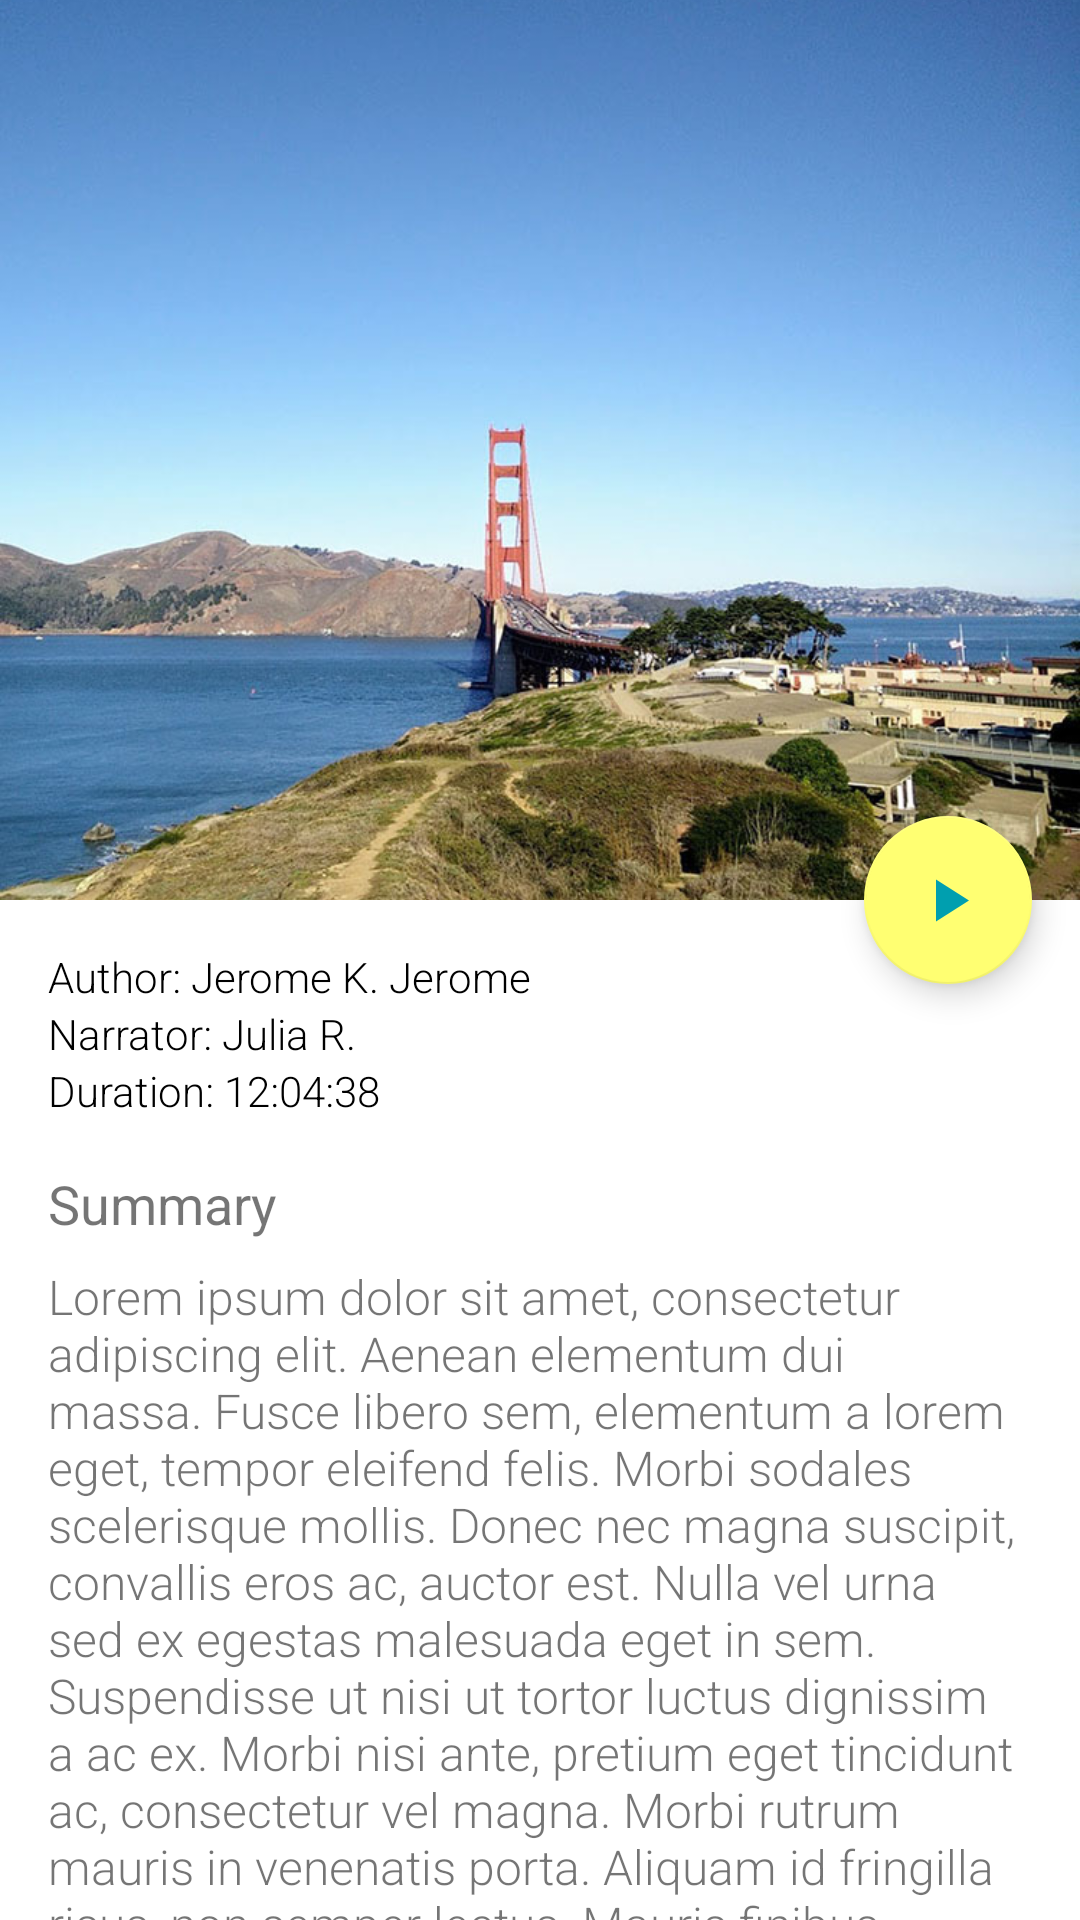

The Android layout XML behind this screen, and the referenced resources:
<!-- AndroidManifest.xml: application theme AppTheme -->
<!-- res/layout/details_view.xml -->
<?xml version="1.0" encoding="utf-8"?>
<android.support.design.widget.CoordinatorLayout xmlns:android="http://schemas.android.com/apk/res/android"
    xmlns:app="http://schemas.android.com/apk/res-auto"
    android:layout_width="match_parent"
    android:layout_height="match_parent"
    android:background="@android:color/background_light"
    android:fitsSystemWindows="true">

    <android.support.design.widget.AppBarLayout
        android:id="@+id/appbar"
        android:layout_width="match_parent"
        android:layout_height="300dp"
        android:fitsSystemWindows="true"
        android:theme="@style/ThemeOverlay.AppCompat.Dark.ActionBar">

        <android.support.design.widget.CollapsingToolbarLayout
            android:id="@+id/book_title_view"
            android:layout_width="match_parent"
            android:layout_height="match_parent"
            android:fitsSystemWindows="true"
            app:collapsedTitleGravity="left|center_vertical"
            app:contentScrim="?attr/colorPrimary"
            app:expandedTitleMarginEnd="64dp"
            app:expandedTitleMarginStart="48dp"
            app:layout_scrollFlags="scroll|exitUntilCollapsed">

            <ImageView
                android:id="@+id/book_cover_view"
                android:layout_width="match_parent"
                android:layout_height="match_parent"
                android:fitsSystemWindows="true"
                android:scaleType="centerCrop"
                android:src="@drawable/book_cover"
                app:layout_collapseMode="parallax" />

            <android.support.v7.widget.Toolbar
                android:id="@+id/toolbar"
                android:layout_width="match_parent"
                android:layout_height="?attr/actionBarSize"
                app:layout_collapseMode="pin"
                app:popupTheme="@style/ThemeOverlay.AppCompat.Light" />
        </android.support.design.widget.CollapsingToolbarLayout>
    </android.support.design.widget.AppBarLayout>

    <android.support.v4.widget.NestedScrollView
        android:id="@+id/content"
        android:layout_width="match_parent"
        android:layout_height="match_parent"
        app:layout_behavior="@string/appbar_scrolling_view_behavior">

        <include layout="@layout/book_info_view" />

    </android.support.v4.widget.NestedScrollView>

    <include
        layout="@layout/bottom_action_bar"
        android:id="@+id/bottom_nav"
        android:layout_width="match_parent"
        android:layout_height="wrap_content"
        android:layout_gravity="bottom"
        android:gravity="bottom"
        android:visibility="gone" />

    <android.support.design.widget.FloatingActionButton
        android:id="@+id/play_floating_action_button"
        android:layout_width="wrap_content"
        android:layout_height="wrap_content"
        android:layout_margin="@dimen/base_margin"
        android:scaleType="center"
        app:fabSize="normal"
        app:layout_anchor="@id/appbar"
        app:layout_anchorGravity="bottom|right|end"
        app:srcCompat="@drawable/ic_play" />
</android.support.design.widget.CoordinatorLayout>
<!-- res/layout/book_info_view.xml (included above) -->
<?xml version="1.0" encoding="utf-8"?>
<LinearLayout xmlns:android="http://schemas.android.com/apk/res/android"
    xmlns:tools="http://schemas.android.com/tools"
    android:layout_width="match_parent"
    android:layout_height="match_parent"
    android:orientation="vertical"
    android:paddingStart="@dimen/base_padding"
    android:paddingTop="@dimen/base_padding"
    tools:ignore="RtlSymmetry">

    <TextView
        android:id="@+id/book_author_view"
        tools:text="Author: Jerome K. Jerome"
        style="@style/GeneralBookInfoStyle" />

    <TextView
        android:id="@+id/book_narrator_view"
        tools:text="Narrator: Julia R."
        style="@style/GeneralBookInfoStyle"  />

    <TextView
        android:id="@+id/duration_view"
        tools:text="Duration: 12:04:38"
        style="@style/GeneralBookInfoStyle"  />

    <TextView
        android:id="@+id/summary"
        android:layout_width="match_parent"
        android:layout_height="wrap_content"
        android:paddingBottom="@dimen/secondary_padding"
        android:paddingTop="@dimen/base_padding"
        android:text="@string/summary"
        android:textSize="18sp" />

    <TextView
        android:id="@+id/book_description"
        tools:text="@string/stub_description"
        android:layout_width="match_parent"
        android:layout_height="wrap_content"
        android:fontFamily="sans-serif-light"
        android:paddingEnd="@dimen/base_padding"
        android:textSize="16sp" />
</LinearLayout>
<!-- res/layout/bottom_action_bar.xml (included above) -->
<?xml version="1.0" encoding="utf-8"?>
<android.support.design.widget.BottomNavigationView xmlns:android="http://schemas.android.com/apk/res/android"
    xmlns:app="http://schemas.android.com/apk/res-auto"
    android:layout_width="match_parent"
    android:layout_height="match_parent"
    android:background="@android:color/white">

    <LinearLayout
        android:layout_width="match_parent"
        android:layout_height="wrap_content"
        android:orientation="vertical">

        <SeekBar
            android:id="@+id/seek_bar"
            android:layout_width="match_parent"
            android:layout_height="wrap_content"
            android:max="100"
            android:paddingBottom="@dimen/base_padding"
            android:paddingTop="@dimen/base_padding"
            android:progress="30"
            android:progressTint="@color/primaryDarkColor"
            android:thumbTint="@color/primaryDarkColor" />

        <LinearLayout
            android:id="@+id/actions"
            android:layout_width="match_parent"
            android:layout_height="50dp"
            android:layout_marginBottom="@dimen/base_margin"
            android:orientation="horizontal">

            <ImageButton
                android:id="@+id/previous"
                style="@style/NavBarItemStyle"
                app:srcCompat="@drawable/ic_skip_previous" />

            <ImageButton
                android:id="@+id/replay"
                style="@style/NavBarItemStyle"
                app:srcCompat="@drawable/ic_replay_30" />

            <ImageButton
                android:id="@+id/pause_button"
                style="@style/NavBarItemStyle"
                app:srcCompat="@drawable/ic_pause" />

            <ImageButton
                android:id="@+id/play_button"
                style="@style/NavBarItemStyle"
                android:visibility="gone"
                app:srcCompat="@drawable/ic_play" />

            <ImageButton
                android:id="@+id/forward"
                style="@style/NavBarItemStyle"
                app:srcCompat="@drawable/ic_forward_30" />

            <ImageButton
                android:id="@+id/next"
                style="@style/NavBarItemStyle"
                app:srcCompat="@drawable/ic_skip_next" />
        </LinearLayout>
    </LinearLayout>

</android.support.design.widget.BottomNavigationView>
<!-- resources referenced by this layout -->
<resources>
  <color name="primaryDarkColor">#009faf</color>
  <dimen name="base_margin">16dp</dimen>
  <dimen name="base_padding">16dp</dimen>
  <dimen name="secondary_padding">8dp</dimen>
  <!-- drawable ic_pause (drawable) -->
  <vector xmlns:android="http://schemas.android.com/apk/res/android"
          android:width="48dp"
          android:height="48dp"
          android:viewportWidth="48.0"
          android:viewportHeight="48.0">
      <path
          android:fillColor="@color/primaryDarkColor"
          android:pathData="M12,38h8L20,10L12,10v28zM28,10v28h8L36,10h-8z"/>
  </vector>
  <!-- drawable ic_play (drawable) -->
  <vector xmlns:android="http://schemas.android.com/apk/res/android"
      android:height="48dp"
      android:width="48dp"
      android:viewportWidth="48"
      android:viewportHeight="48">
      <path android:fillColor="@color/primaryDarkColor"
          android:pathData="M16,10.28V38.28L38,24.28L16,10.28Z" />
  </vector>
  <!-- drawable ic_skip_next (drawable) -->
  <vector xmlns:android="http://schemas.android.com/apk/res/android"
          android:width="24dp"
          android:height="24dp"
          android:viewportWidth="24.0"
          android:viewportHeight="24.0">
      <path
          android:fillColor="@color/primaryDarkColor"
          android:pathData="M6,18l8.5,-6L6,6v12zM16,6v12h2V6h-2z"/>
  </vector>
  <!-- drawable ic_skip_previous (drawable) -->
  <vector xmlns:android="http://schemas.android.com/apk/res/android"
          android:width="24dp"
          android:height="24dp"
          android:viewportWidth="24.0"
          android:viewportHeight="24.0">
      <path
          android:fillColor="@color/primaryDarkColor"
          android:pathData="M6,6h2v12L6,18zM9.5,12l8.5,6L18,6z"/>
  </vector>
  <string name="stub_description">Lorem ipsum dolor sit amet, consectetur adipiscing elit. Aenean elementum dui massa.
          Fusce libero sem, elementum a lorem eget, tempor eleifend felis. Morbi sodales scelerisque mollis.
          Donec nec magna suscipit, convallis eros ac, auctor est. Nulla vel urna sed ex egestas malesuada eget in sem.
          Suspendisse ut nisi ut tortor luctus dignissim a ac ex. Morbi nisi ante, pretium eget tincidunt ac, consectetur vel magna.
          Morbi rutrum mauris in venenatis porta. Aliquam id fringilla risus, non semper lectus. Mauris finibus velit vitae dolor luctus lacinia.
          Pellentesque habitant morbi tristique senectus et netus et malesuada fames ac turpis egestas. Integer ut tristique augue.
          Vestibulum quis pharetra mi. Ut eget vestibulum enim. Praesent at velit nunc.</string>
  <string name="summary">Summary</string>
  <style name="GeneralBookInfoStyle" parent="AppTheme">
          <item name="android:layout_width">match_parent</item>
          <item name="android:layout_height">wrap_content</item>
          <item name="android:fontFamily">sans-serif-light</item>
          <item name="android:lineSpacingExtra">8dp</item>
          <item name="android:textSize">14sp</item>
      </style>
  <style name="NavBarItemStyle" parent="AppTheme">
          <item name="android:layout_width">0dp</item>
          <item name="android:layout_height">wrap_content</item>
          <item name="android:layout_gravity">center</item>
          <item name="android:layout_weight">1</item>
          <item name="android:background">@android:color/white</item>
      </style>
  <style name="AppTheme" parent="Theme.AppCompat.Light.NoActionBar">
          <item name="colorPrimary">@color/primaryColor</item>
          <item name="colorPrimaryDark">@color/primaryDarkColor</item>
          <item name="colorAccent">@color/secondaryLightColor</item>
          <item name="android:textColorPrimary">@color/primaryTextColor</item>
      </style>
  <color name="primaryColor">#4dd0e1</color>
  <color name="secondaryLightColor">#ffff72</color>
  <color name="primaryTextColor">#000000</color>
</resources>
